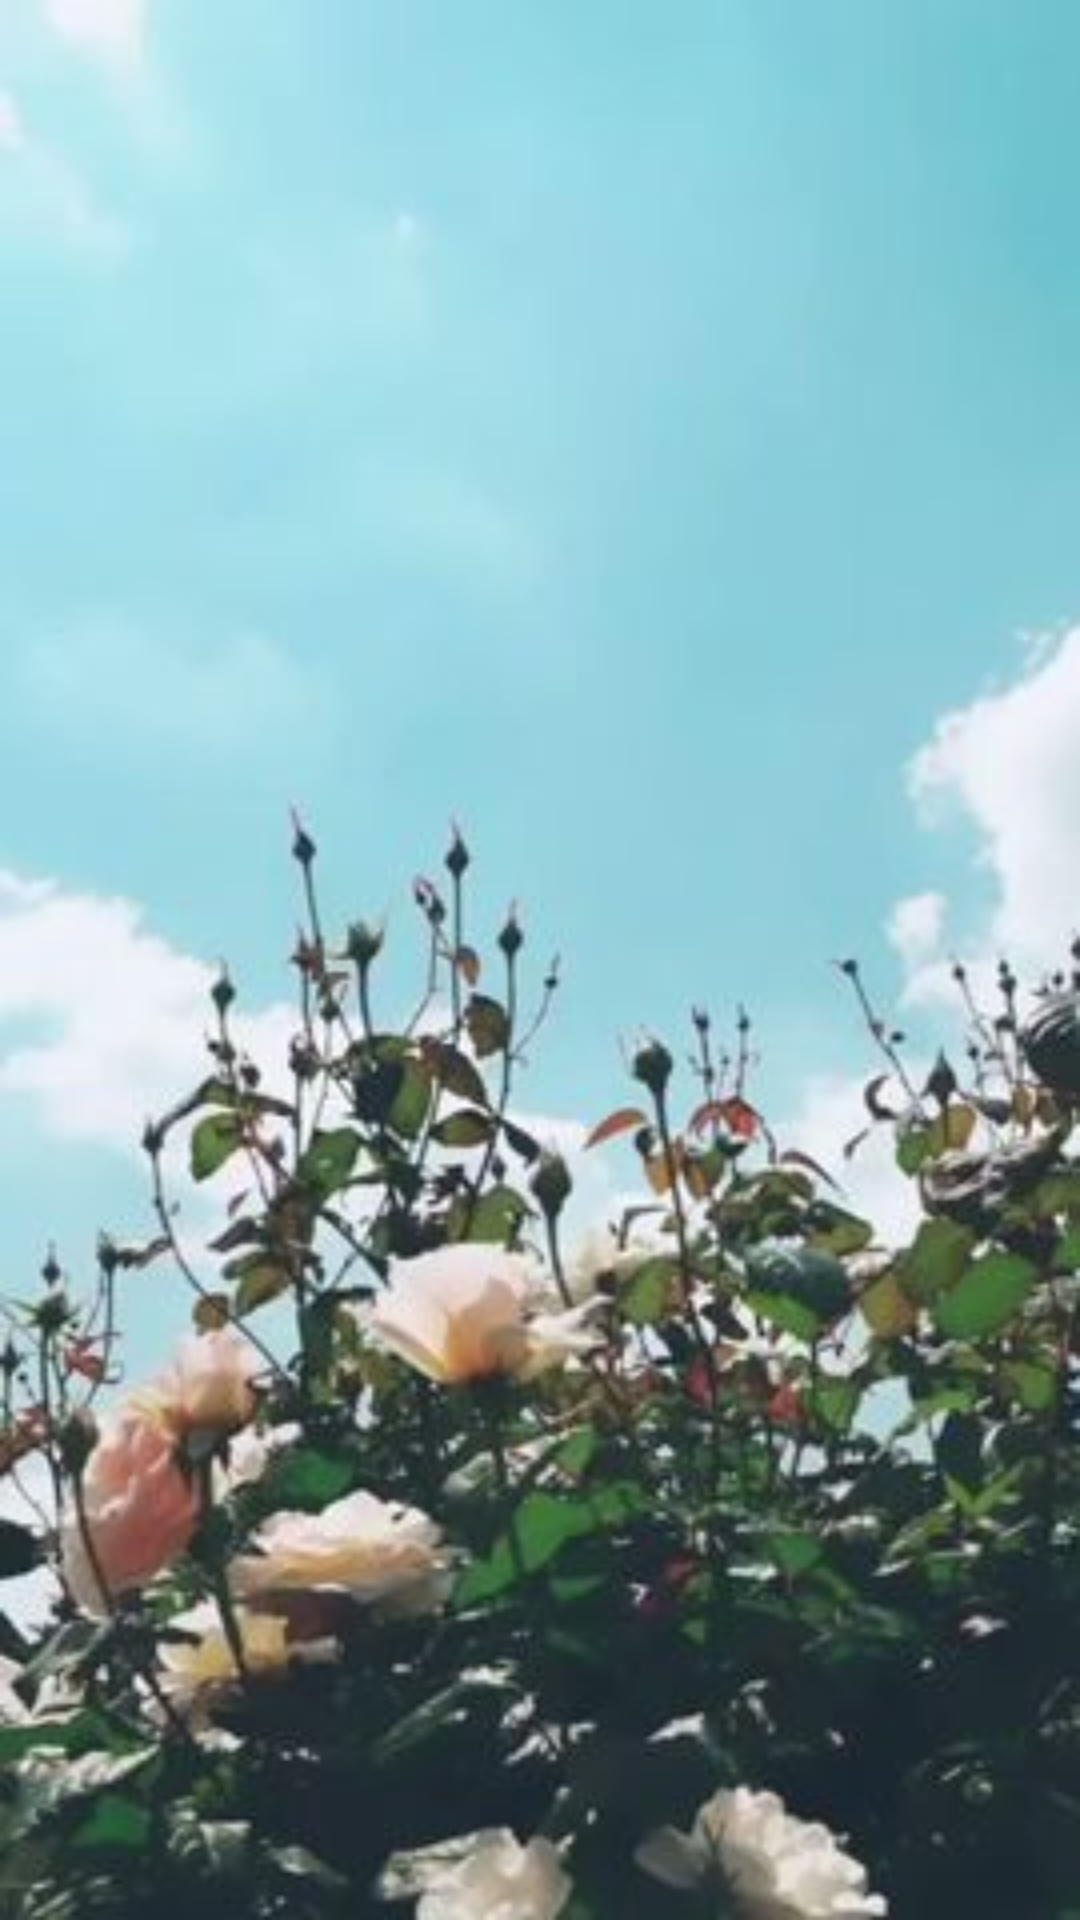

Write the Android layout XML for this screen, with the resource values it uses.
<!-- AndroidManifest.xml: application theme Theme.RoyalRose -->
<!-- res/layout/activity_filter.xml -->
<?xml version="1.0" encoding="utf-8"?>
<androidx.constraintlayout.widget.ConstraintLayout xmlns:android="http://schemas.android.com/apk/res/android"
    xmlns:app="http://schemas.android.com/apk/res-auto"
    xmlns:tools="http://schemas.android.com/tools"
    android:layout_width="match_parent"
    android:layout_height="match_parent"
    tools:context=".FilterActivity"
    android:background="@drawable/garden">

    <TextView
        android:id="@+id/inviteTxt"
        android:layout_width="wrap_content"
        android:layout_height="wrap_content"
        android:layout_marginStart="16dp"
        android:layout_marginTop="68dp"
        android:layout_marginEnd="289dp"
        android:layout_marginBottom="16dp"
        android:text="@string/app_name"
        android:visibility="invisible"
        app:layout_constraintBottom_toBottomOf="parent"
        app:layout_constraintEnd_toEndOf="parent"
        app:layout_constraintHorizontal_bias="1.0"
        app:layout_constraintStart_toStartOf="parent"
        app:layout_constraintTop_toTopOf="parent" />

</androidx.constraintlayout.widget.ConstraintLayout>
<!-- resources referenced by this layout -->
<resources>
  <!-- drawable garden: jpg bitmap (drawable, 22760 bytes) -->
  <string name="app_name">Royal Rose</string>
  <style name="Theme.RoyalRose" parent="Theme.MaterialComponents.DayNight.NoActionBar">
          
          <item name="colorPrimary">#54B7D5</item>
          <item name="colorPrimaryVariant">#54B7D5</item>
          <item name="colorOnPrimary">@color/white</item>
          
          <item name="colorSecondary">#54B7D5</item>
          <item name="colorSecondaryVariant">#54B7D5</item>
          <item name="colorOnSecondary">@color/black</item>
          
          <item name="android:statusBarColor" tools:targetApi="l">?attr/colorPrimaryVariant</item>
          
      </style>
  <!-- not gathered from this repository: default colours our renderer supplied (Android Studio template values) -->
  <color name="black">#FF000000</color>
  <color name="white">#FFFFFFFF</color>
</resources>
